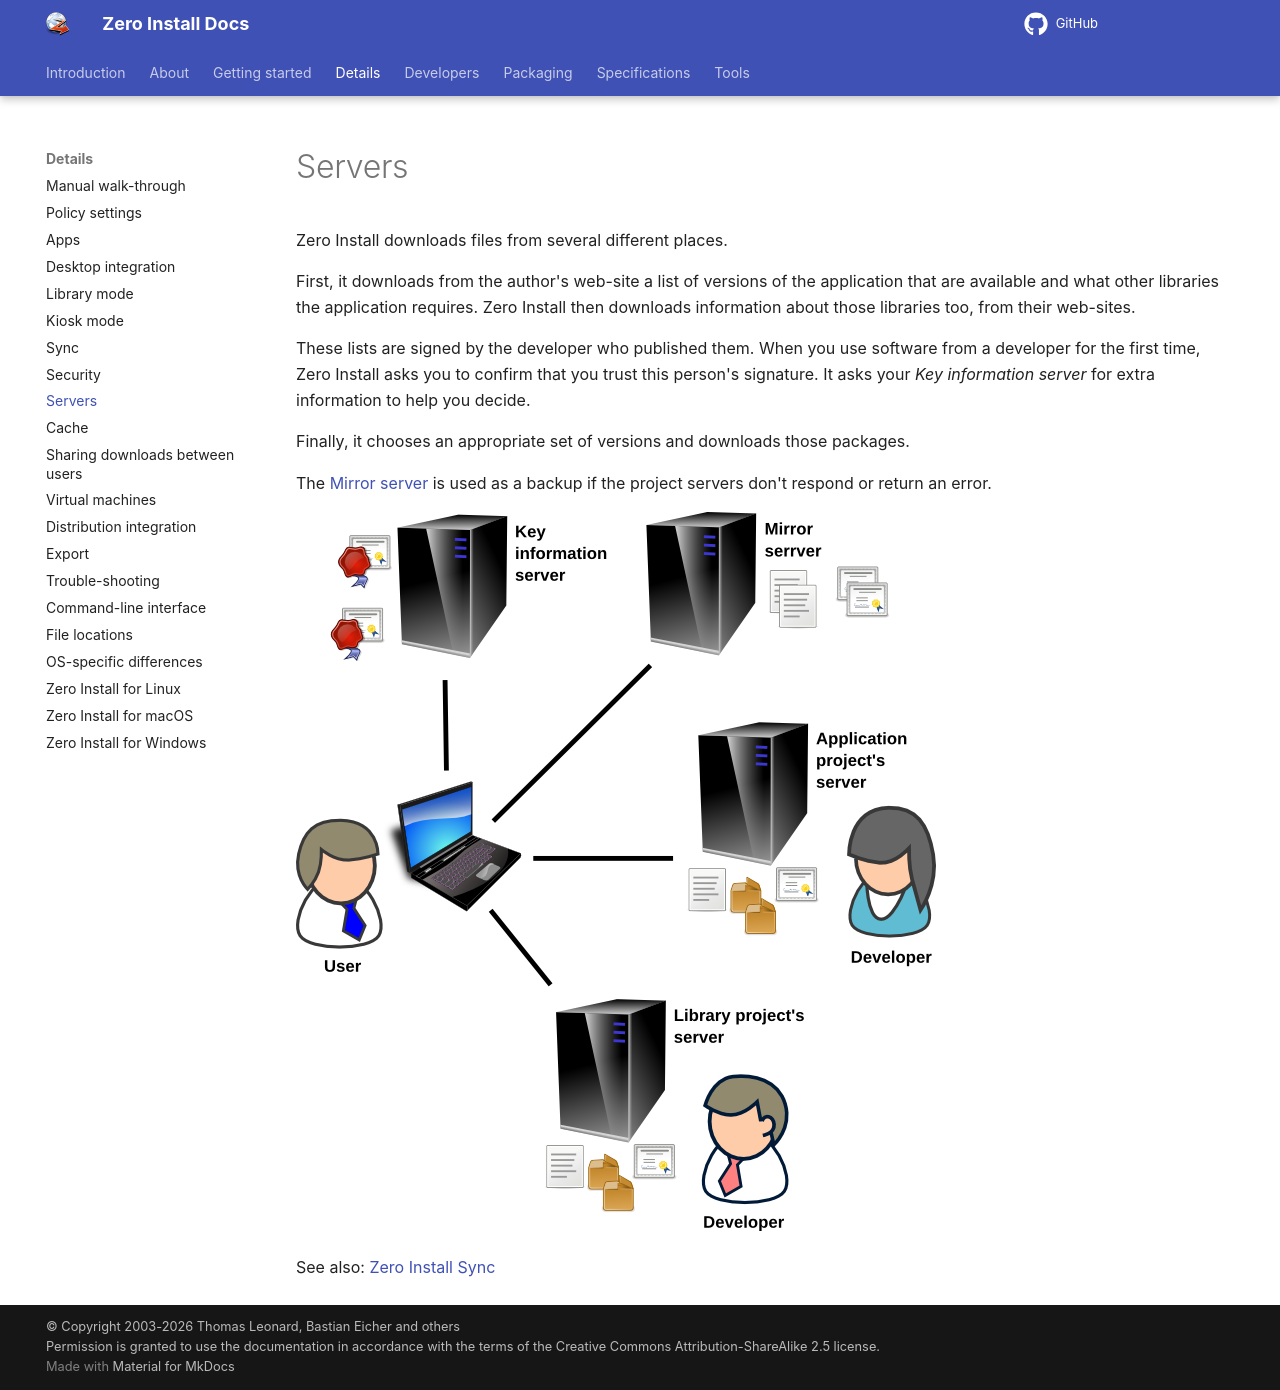

repository: 0install/docs · page: details/servers/index.html · generator: mkdocs

# Servers

Zero Install downloads files from several different places.

First, it downloads from the author's web-site a list of versions of the application that are available and what other libraries the application requires. Zero Install then downloads information about those libraries too, from their web-sites.

These lists are signed by the developer who published them. When you use software from a developer for the first time, Zero Install asks you to confirm that you trust this person's signature. It asks your _Key information server_ for extra information to help you decide.

Finally, it chooses an appropriate set of versions and downloads those packages.

The [Mirror server](https://roscidus.com/0mirror/) is used as a backup if the project servers don't respond or return an error.

![Running a program](../img/diagrams/0launch.png)

See also: [Zero Install Sync](sync.md)
